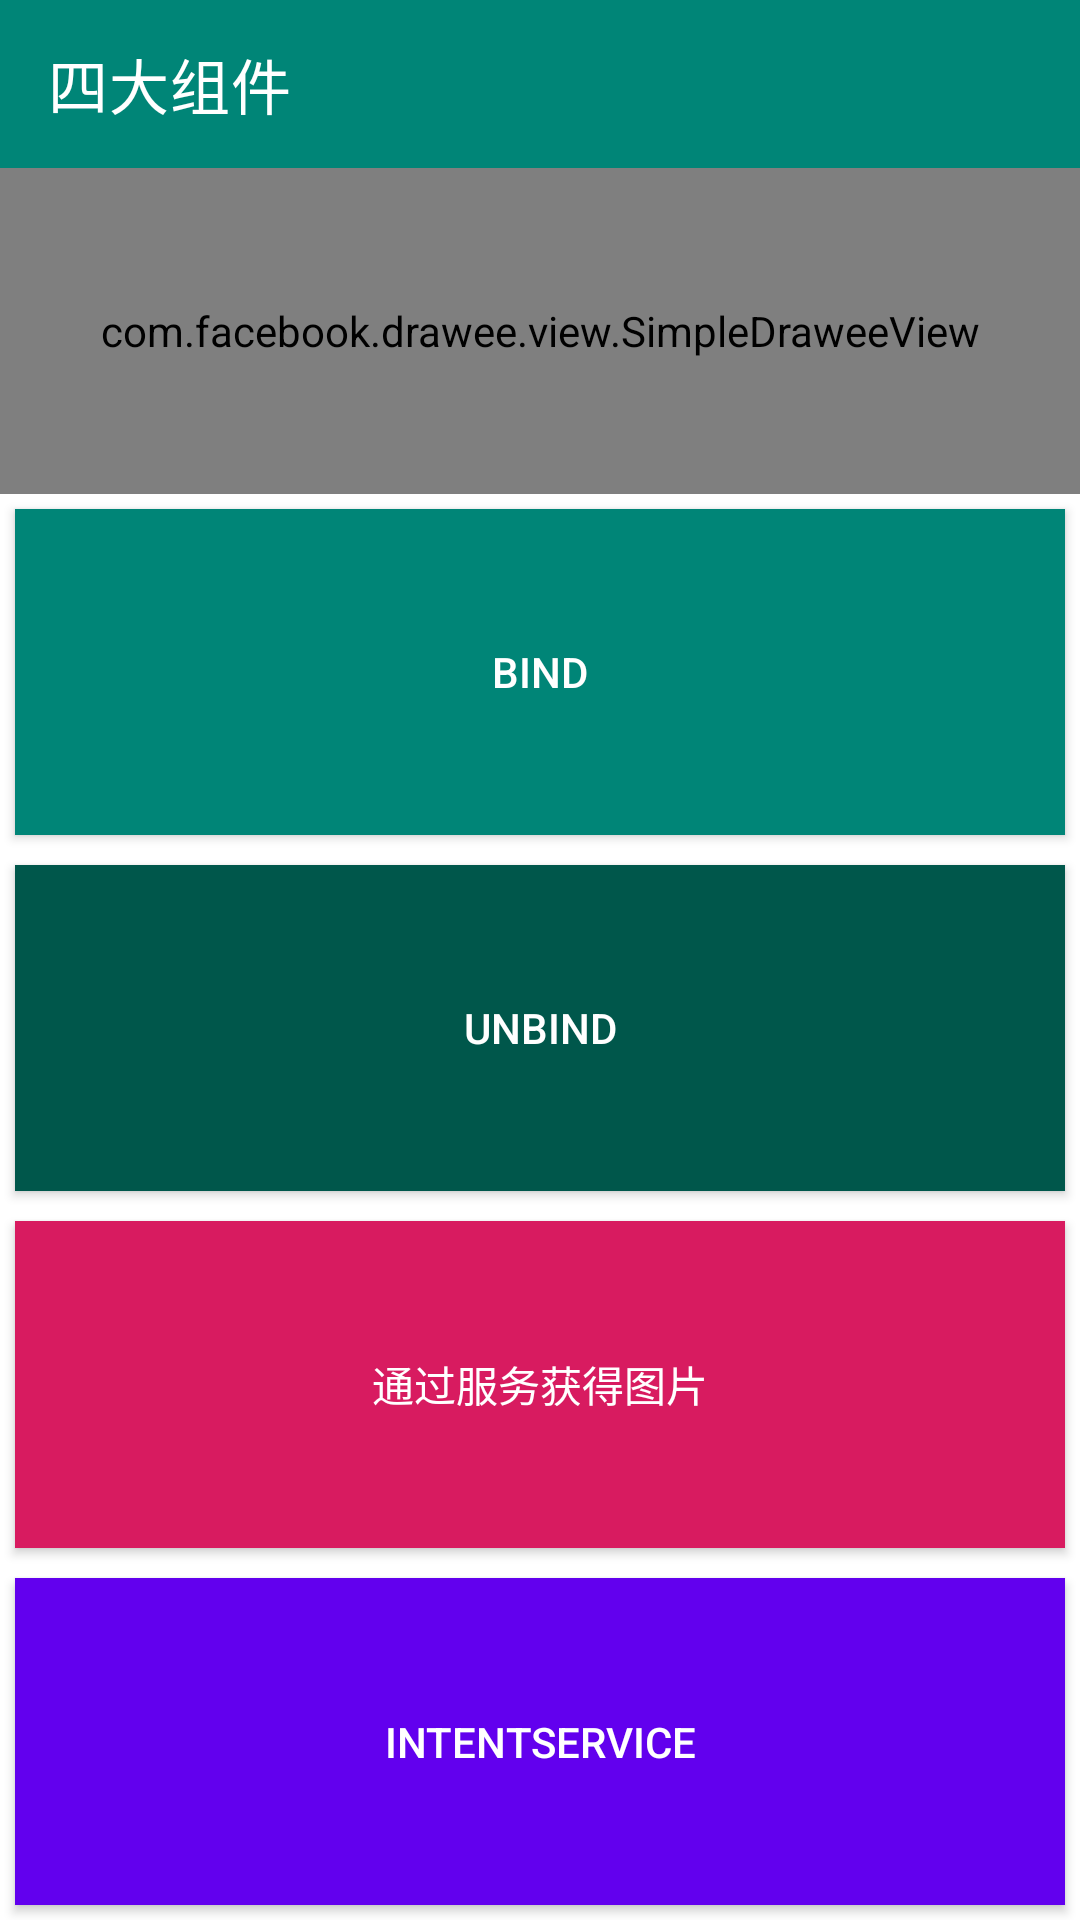

Produce the Android XML layout that renders to this screen, including the resource entries it uses.
<!-- AndroidManifest.xml: application theme AppTheme -->
<!-- res/layout/activity_service.xml -->
<?xml version="1.0" encoding="utf-8"?>
<androidx.appcompat.widget.LinearLayoutCompat xmlns:android="http://schemas.android.com/apk/res/android"
    xmlns:app="http://schemas.android.com/apk/res-auto"
    xmlns:tools="http://schemas.android.com/tools"
    android:layout_width="match_parent"
    android:layout_height="match_parent"
    android:orientation="vertical"
    tools:context=".service.ServiceActivity">

    <include layout="@layout/tools_toolbar"/>

    <com.facebook.drawee.view.SimpleDraweeView
        android:id="@+id/image"
        android:layout_width="match_parent"
        android:layout_height="0dp"
        android:layout_weight="1"/>

    <androidx.appcompat.widget.AppCompatButton
        android:id="@+id/service_bind"
        android:layout_width="match_parent"
        android:layout_height="0dp"
        android:layout_weight="1"
        android:layout_margin="5sp"
        android:background="@color/colorPrimary"
        android:text="@string/service_bind"
        android:textColor="@color/toolbar_white"/>

    <androidx.appcompat.widget.AppCompatButton
        android:id="@+id/service_unbind"
        android:layout_width="match_parent"
        android:layout_height="0dp"
        android:layout_weight="1"
        android:layout_margin="5sp"
        android:background="@color/colorPrimaryDark"
        android:text="@string/service_unbind"
        android:textColor="@color/toolbar_white"/>

    <androidx.appcompat.widget.AppCompatButton
        android:id="@+id/get_pic"
        android:layout_width="match_parent"
        android:layout_height="0dp"
        android:layout_weight="1"
        android:layout_margin="5sp"
        android:background="@color/colorAccent"
        android:text="@string/get_pic_from_bind"
        android:textColor="@color/toolbar_white"/>

    <androidx.appcompat.widget.AppCompatButton
        android:id="@+id/intent_service"
        android:layout_width="match_parent"
        android:layout_height="0dp"
        android:layout_weight="1"
        android:layout_margin="5sp"
        android:background="@color/design_default_color_primary"
        android:text="@string/intent_service"
        android:textColor="@color/toolbar_white"/>

</androidx.appcompat.widget.LinearLayoutCompat>
<!-- res/layout/tools_toolbar.xml (included above) -->
<?xml version="1.0" encoding="utf-8"?>
<com.google.android.material.appbar.AppBarLayout xmlns:android="http://schemas.android.com/apk/res/android"
    xmlns:app="http://schemas.android.com/apk/res-auto"
    android:layout_width="match_parent"
    android:layout_height="?actionBarSize">

    
    
        
        
        
        

        <androidx.appcompat.widget.Toolbar
            android:id="@+id/toolbar"
            android:layout_width="match_parent"
            android:layout_height="match_parent"
            android:background="@color/colorPrimary"
            app:title="@string/app_name"
            app:titleTextColor="@color/toolbar_white"/>

    

</com.google.android.material.appbar.AppBarLayout>
<!-- resources referenced by this layout -->
<resources>
  <color name="colorAccent">#D81B60</color>
  <color name="colorPrimary">#008577</color>
  <color name="colorPrimaryDark">#00574B</color>
  <color name="toolbar_white">#FFFFFFFF</color>
  <string name="app_name">四大组件</string>
  <string name="get_pic_from_bind">通过服务获得图片</string>
  <string name="intent_service">intentService</string>
  <string name="service_bind">bind</string>
  <string name="service_unbind">unbind</string>
  <style name="AppTheme" parent="Theme.MaterialComponents.Light.NoActionBar">
          
          <item name="colorPrimary">@color/colorPrimary</item>
          <item name="colorPrimaryDark">@color/colorPrimaryDark</item>
          <item name="colorAccent">@color/colorAccent</item>
      </style>
</resources>
